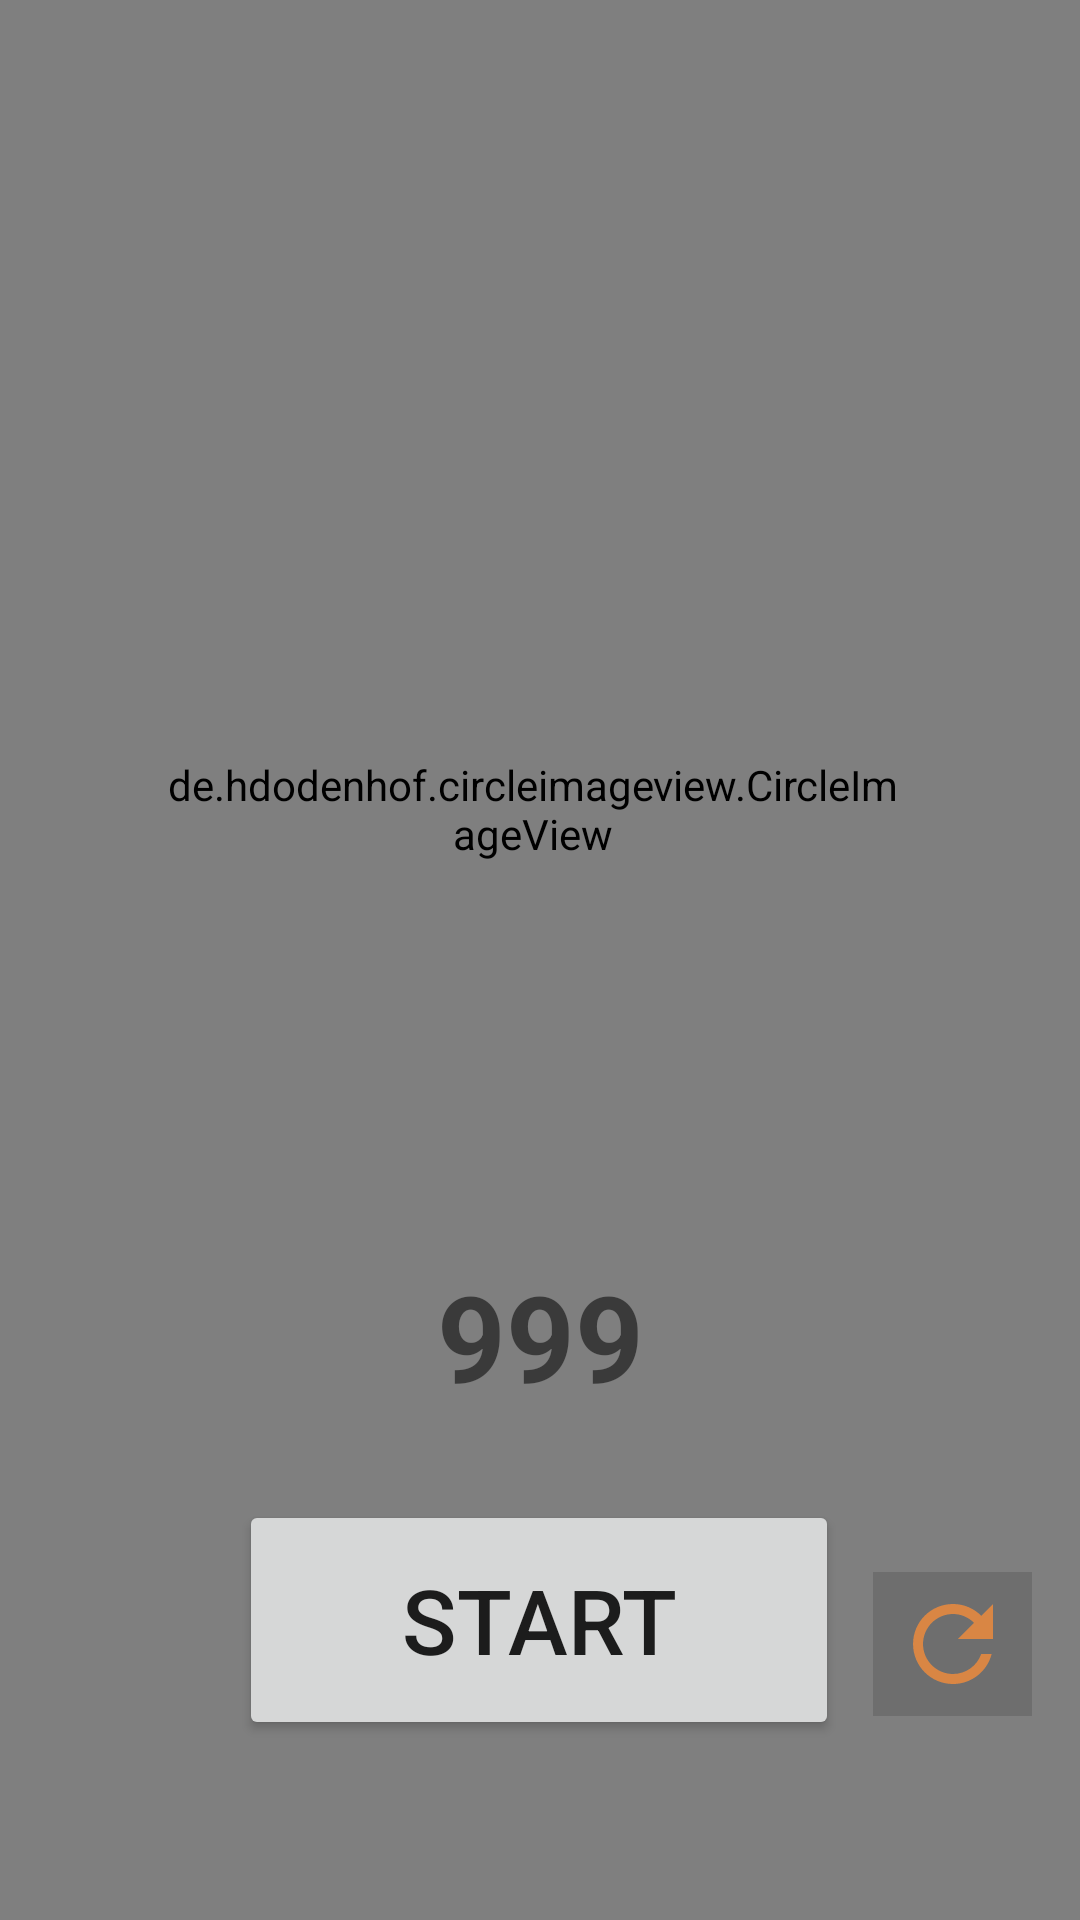

Layout XML and referenced resources for this Android screen:
<!-- AndroidManifest.xml: application theme Theme.PushupCounter -->
<!-- res/layout/activity_main.xml -->
<?xml version="1.0" encoding="utf-8"?>
<androidx.drawerlayout.widget.DrawerLayout
    xmlns:android="http://schemas.android.com/apk/res/android"
    xmlns:app="http://schemas.android.com/apk/res-auto"
    xmlns:tools="http://schemas.android.com/tools"
    android:layout_width="match_parent"
    android:layout_height="match_parent"
    android:id="@+id/drawer_layout"
    android:fitsSystemWindows="true">

    <androidx.constraintlayout.widget.ConstraintLayout
    android:layout_width="match_parent"
    android:layout_height="match_parent"
    tools:context=".MainActivity"
    android:orientation="vertical">

        <include
            android:id="@+id/toolbar"
            layout="@layout/toolbar_layout" />

        <nl.dionsegijn.konfetti.KonfettiView
            android:id="@+id/view_konfetti"
            android:layout_width="match_parent"
            android:layout_height="match_parent"
            app:layout_constraintEnd_toEndOf="parent"
            app:layout_constraintStart_toStartOf="parent"
            tools:layout_editor_absoluteY="53dp" />

        <de.hdodenhof.circleimageview.CircleImageView
            android:id="@+id/picture_pushup"
            android:layout_width="250dp"
            android:layout_height="250dp"
            android:layout_marginBottom="24dp"
            android:src="@drawable/solid_pushup_png"
            app:civ_border_color="#FF5722"
            app:civ_border_width="10dp"
            app:layout_constraintBottom_toTopOf="@+id/text_view_count_display"
            app:layout_constraintEnd_toEndOf="@+id/view_konfetti"
            app:layout_constraintHorizontal_bias="0.478"
            app:layout_constraintStart_toStartOf="@+id/view_konfetti" />

        <TextView
            android:id="@+id/text_view_count_display"
            android:layout_width="wrap_content"
            android:layout_height="wrap_content"
            android:layout_marginBottom="28dp"
            android:text="999"
            android:textSize="40sp"
            android:textStyle="bold"
            app:layout_constraintBottom_toTopOf="@+id/button_start_counter"
            app:layout_constraintEnd_toEndOf="parent"
            app:layout_constraintStart_toStartOf="parent" />

        <Button
            android:id="@+id/button_start_counter"
            android:layout_width="200dp"
            android:layout_height="80dp"
            android:layout_marginBottom="60dp"
            android:text="Start"
            android:textSize="30sp"
            app:layout_constraintBottom_toBottomOf="@+id/view_konfetti"
            app:layout_constraintEnd_toEndOf="@+id/view_konfetti"
            app:layout_constraintHorizontal_bias="0.497"
            app:layout_constraintStart_toStartOf="parent" />

        <ImageButton
            android:id="@+id/button_refresh"
            android:layout_width="53dp"
            android:layout_height="48dp"
            android:layout_marginBottom="68dp"
            android:background="#22000000"
            android:src="@drawable/ic_baseline_refresh"
            app:layout_constraintBottom_toBottomOf="parent"
            app:layout_constraintEnd_toEndOf="parent"
            app:layout_constraintHorizontal_bias="0.415"
            app:layout_constraintStart_toEndOf="@+id/button_start_counter"
            tools:ignore="MissingConstraints" />
    </androidx.constraintlayout.widget.ConstraintLayout>

    <com.google.android.material.navigation.NavigationView
        android:id="@+id/navigationView"
        android:layout_width="wrap_content"
        android:layout_height="match_parent"
        android:layout_gravity="start"
        app:headerLayout="@layout/header_layout"
        app:menu="@menu/drawer_menu"
        />
</androidx.drawerlayout.widget.DrawerLayout>
<!-- res/layout/toolbar_layout.xml (included above) -->
<?xml version="1.0" encoding="utf-8"?>
<androidx.appcompat.widget.Toolbar xmlns:android="http://schemas.android.com/apk/res/android"
    xmlns:app="http://schemas.android.com/apk/res-auto"
    android:layout_width="match_parent"
    android:layout_height="?actionBarSize"
    android:background="#FF5722"
    android:theme="@style/ThemeOverlay.AppCompat.Dark.ActionBar"
    app:popupTheme="@style/ThemeOverlay.AppCompat.Light"
    android:id="@+id/toolbar"
    >

</androidx.appcompat.widget.Toolbar>
<!-- res/layout/header_layout.xml (included above) -->
<?xml version="1.0" encoding="utf-8"?>
<androidx.constraintlayout.widget.ConstraintLayout
    android:id="@+id/header_constraint_layout"
    xmlns:android="http://schemas.android.com/apk/res/android"
    xmlns:app="http://schemas.android.com/apk/res-auto"
    xmlns:tools="http://schemas.android.com/tools"
    android:layout_width="match_parent"
    android:layout_height="192dp"
    android:background="#B83106"
    android:padding="16dp"
    android:theme="@style/ThemeOverlay.AppCompat.Dark"
    android:orientation="vertical"
    android:gravity="bottom">

    <de.hdodenhof.circleimageview.CircleImageView
        android:id="@+id/header_image_icon"
        android:layout_width="113dp"
        android:layout_height="91dp"
        android:src="@drawable/solid_pushup_png"
        app:layout_constraintBottom_toBottomOf="parent"
        app:layout_constraintEnd_toEndOf="parent"
        app:layout_constraintHorizontal_bias="0.003"
        app:layout_constraintStart_toStartOf="parent"
        app:layout_constraintTop_toTopOf="parent"
        app:layout_constraintVertical_bias="0.376" />

    <TextView
        android:id="@+id/header_text_view"
        android:layout_width="match_parent"
        android:layout_height="0dp"
        android:layout_marginBottom="0dp"
        android:text="@string/pushup_counter"
        android:textStyle="bold"
        android:textAppearance="@style/TextAppearance.AppCompat.Body1"
        android:textSize="20sp"
        app:layout_constraintBottom_toBottomOf="parent"
        app:layout_constraintEnd_toEndOf="parent"
        app:layout_constraintHorizontal_bias="0.156"
        app:layout_constraintStart_toStartOf="parent" />

</androidx.constraintlayout.widget.ConstraintLayout>
<!-- resources referenced by this layout -->
<resources>
  <!-- drawable ic_baseline_refresh (drawable) -->
  <vector android:height="40dp" android:tint="#D98644"
      android:viewportHeight="24" android:viewportWidth="24"
      android:width="40dp" xmlns:android="http://schemas.android.com/apk/res/android">
      <path android:fillColor="@android:color/white" android:pathData="M17.65,6.35C16.2,4.9 14.21,4 12,4c-4.42,0 -7.99,3.58 -7.99,8s3.57,8 7.99,8c3.73,0 6.84,-2.55 7.73,-6h-2.08c-0.82,2.33 -3.04,4 -5.65,4 -3.31,0 -6,-2.69 -6,-6s2.69,-6 6,-6c1.66,0 3.14,0.69 4.22,1.78L13,11h7V4l-2.35,2.35z"/>
  </vector>
  <!-- drawable solid_pushup_png: png bitmap (drawable, 50080 bytes) -->
  <string name="pushup_counter">PushUp Counter</string>
  <style name="Theme.PushupCounter" parent="Theme.MaterialComponents.DayNight.DarkActionBar">
          
          <item name="colorPrimary">@color/purple_500</item>
          <item name="colorPrimaryVariant">@color/purple_700</item>
          <item name="colorOnPrimary">@color/white</item>
          
          <item name="colorSecondary">@color/teal_200</item>
          <item name="colorSecondaryVariant">@color/teal_700</item>
          <item name="colorOnSecondary">@color/black</item>
          
          <item name="android:statusBarColor" tools:targetApi="l">?attr/colorPrimaryVariant</item>
          
      </style>
  <color name="purple_500">#FF6200EE</color>
  <color name="purple_700">#FF3700B3</color>
  <color name="white">#FFFFFFFF</color>
  <color name="teal_200">#FF03DAC5</color>
  <color name="teal_700">#FF018786</color>
  <color name="black">#FF000000</color>
</resources>
